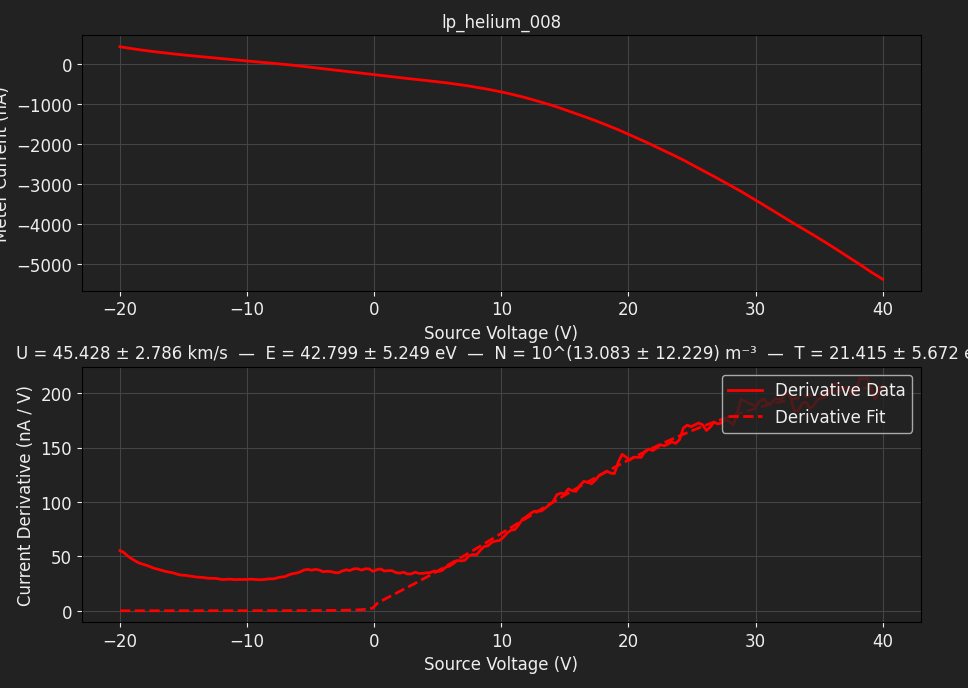

The data file committed next to this chart (first rows):
TIME, 2026-06-12T17:58:31, 
SOURCE, EMINEM, 
METER, EMINEM, 
SWEEP VOLTAGE RANGE (V), -20, 40
NUM SWEEP STEPS, 200, 
NUM POWER LINE CYCLES, 1, 
VRANGE, 20, 
IRANGE, 0.0000, 
Voltage (V), Meter current (A), Source current (A)
-2.000000e+01, 4.430368e-07, 4.472719e-07
-1.969849e+01, 4.263701e-07, 4.299780e-07
-1.939698e+01, 4.107444e-07, 4.138892e-07
-1.909548e+01, 3.959932e-07, 3.988353e-07
-1.879397e+01, 3.818450e-07, 3.844333e-07
-1.849246e+01, 3.684126e-07, 3.706829e-07
-1.819095e+01, 3.553710e-07, 3.575065e-07
-1.788945e+01, 3.426432e-07, 3.446552e-07
-1.758794e+01, 3.302401e-07, 3.320771e-07
-1.728643e+01, 3.183605e-07, 3.199796e-07
-1.698492e+01, 3.067715e-07, 3.082234e-07
-1.668342e+01, 2.954060e-07, 2.968734e-07
-1.638191e+01, 2.843961e-07, 2.856196e-07
-1.608040e+01, 2.736559e-07, 2.747224e-07
-1.577889e+01, 2.630765e-07, 2.641277e-07
-1.547739e+01, 2.527444e-07, 2.536276e-07
-1.517588e+01, 2.428950e-07, 2.435451e-07
-1.487437e+01, 2.329854e-07, 2.336286e-07
-1.457286e+01, 2.232435e-07, 2.238071e-07
-1.427136e+01, 2.136715e-07, 2.141084e-07
-1.396985e+01, 2.043004e-07, 2.046532e-07
-1.366834e+01, 1.950113e-07, 1.953642e-07
-1.336683e+01, 1.857502e-07, 1.860195e-07
-1.306533e+01, 1.766640e-07, 1.768663e-07
-1.276382e+01, 1.677381e-07, 1.678952e-07
-1.246231e+01, 1.586979e-07, 1.588222e-07
-1.216080e+01, 1.498024e-07, 1.498396e-07
-1.185930e+01, 1.411649e-07, 1.410611e-07
-1.155779e+01, 1.325101e-07, 1.323879e-07
-1.125628e+01, 1.236906e-07, 1.235017e-07
-1.095477e+01, 1.150469e-07, 1.148210e-07
-1.065327e+01, 1.064565e-07, 1.061402e-07
-1.035176e+01, 9.770365e-08, 9.732068e-08
-1.005025e+01, 8.913757e-08, 8.868012e-08
-9.748744e+00, 8.039619e-08, 7.990998e-08
-9.447236e+00, 7.161683e-08, 7.093040e-08
-9.145729e+00, 6.301117e-08, 6.225112e-08
-8.844221e+00, 5.437071e-08, 5.351435e-08
-8.542714e+00, 4.582652e-08, 4.478051e-08
-8.241206e+00, 3.691824e-08, 3.565378e-08
-7.939698e+00, 2.812830e-08, 2.660972e-08
-7.638191e+00, 1.926933e-08, 1.748448e-08
-7.336683e+00, 9.897585e-09, 7.769880e-09
-7.035176e+00, 6.214166e-10, -1.990978e-09
-6.733668e+00, -8.987687e-09, -1.193306e-08
-6.432161e+00, -1.922940e-08, -2.278011e-08
-6.130653e+00, -2.950906e-08, -3.358920e-08
-5.829146e+00, -4.007088e-08, -4.484203e-08
-5.527638e+00, -5.102941e-08, -5.645670e-08
-5.226131e+00, -6.263874e-08, -6.882534e-08
-4.924623e+00, -7.394392e-08, -8.078819e-08
-4.623116e+00, -8.514820e-08, -9.264778e-08
... 148 more rows
